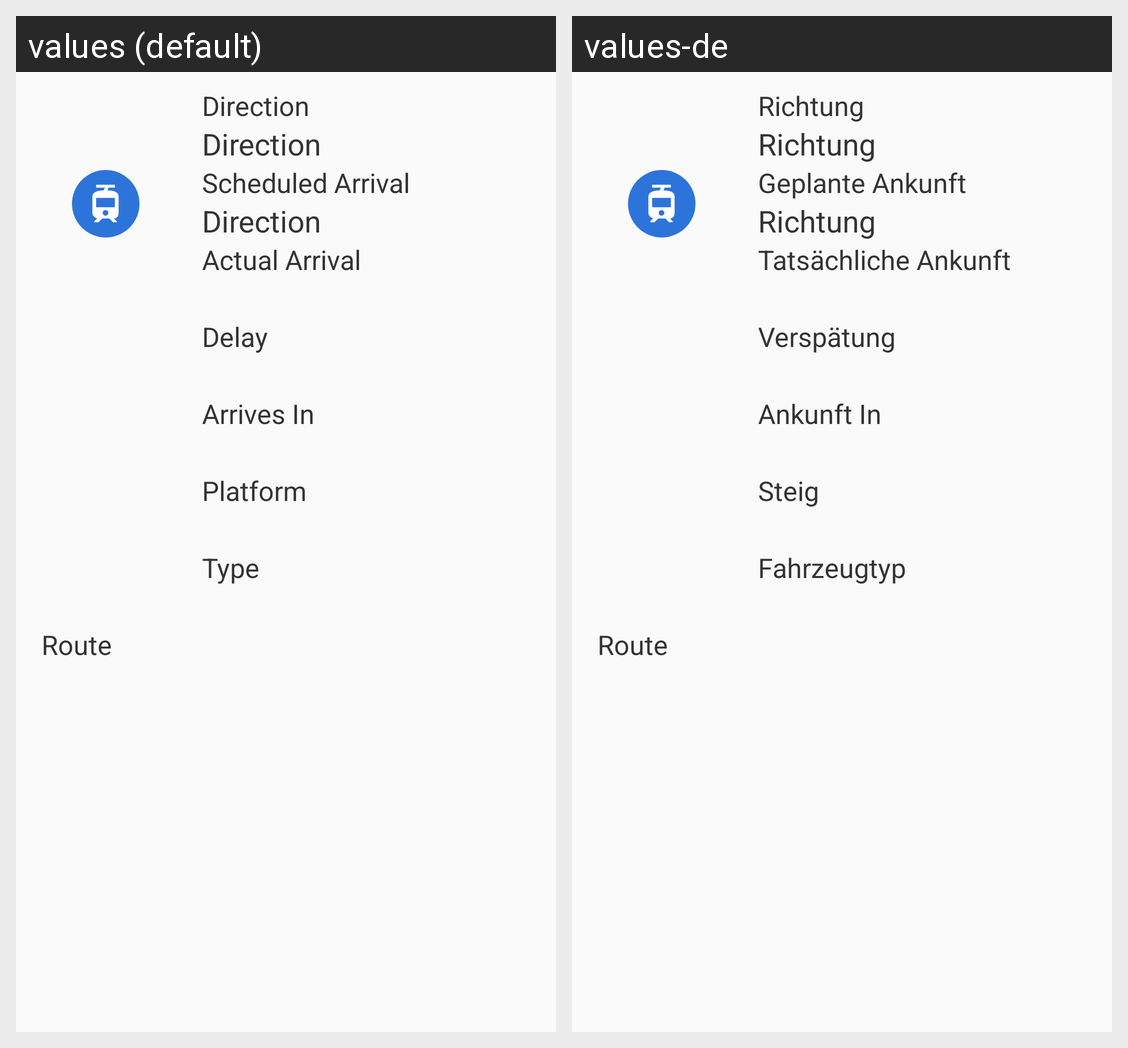

This grid shows one Android layout under two languages. Give, for every string resource on the screen, its name, the default text and each shown locale's text.
Android screen res/layout/fragment_vrr_detail.xml rendered under 2 locales, left to right: values (default), values-de. Device: Nexus 5 (rendered at 1080×1920; each locale shown at half size, 540×960, under a caption strip naming it); theme AppTheme.Base.
Strings drawn on this screen, with the default value and each locale's value (text and hints the layout hard-codes, and strings that could not be matched under every locale, appear in the picture but are not listed):

vrr_dir_header
  values: Direction
  values-de: Richtung

vrr_planned_datetime
  values: Scheduled Arrival
  values-de: Geplante Ankunft

vrr_real_datetime
  values: Actual Arrival
  values-de: Tatsächliche Ankunft

vrr_delay
  values: Delay
  values-de: Verspätung

vrr_arrival
  values: Arrives In
  values-de: Ankunft In

vrr_platform
  values: Platform
  values-de: Steig

vrr_type
  values: Type
  values-de: Fahrzeugtyp

vrr_route
  values: Route
  values-de: Route
